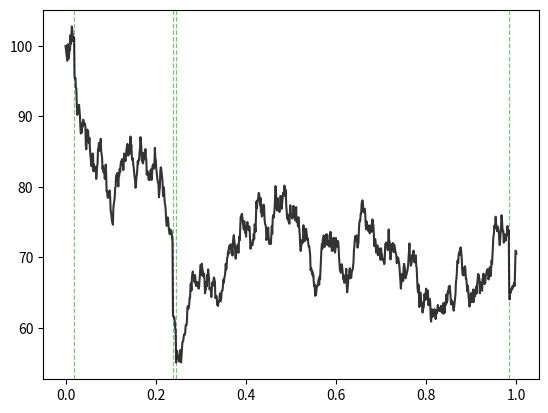

Source code (Python):
import numpy as np
import matplotlib.pyplot as plt
from numpy.random import normal, standard_normal, exponential

def bm_path(n=252, sigma=0.5):
	# scale is std dev
	path = np.zeros(n)
	for i in range(1, n):
		path[i] = path[i-1] + sigma * standard_normal()
	return path

def wiener_process(T=1, n=252): 
	dt = T/n
	return bm_path(n=n, sigma=np.sqrt(dt))

def geometric_bm_path(T=1.0, n=252, mu=0.05, sigma=0.5, x0=100):
	if x0 <= 0: raise ValueError('Starting price of an asset must be positive')
	dt = T/n
	path = np.zeros(n)
	path[0] = x0
	for i in range(1,n):
		path[i] = path[i-1] * np.exp((mu - 0.5 * sigma**2) * dt + sigma * normal(scale=np.sqrt(dt)))
	return path

def poisson_arrival_times(lmbda):
	arrivals = []
	cumulative_time = 0.0
	while cumulative_time < 1.0:
		e = exponential(scale = 1 / lmbda)
		cumulative_time += e
		if cumulative_time > 1.0:
			break
		arrivals.append(cumulative_time)
	return np.array(arrivals)

def static_jump_1():
	return 1

def normal_jump():
	return normal(loc=0, scale=0.2)

def jump_process_path(lmbda = 4, jump_size=None): # jump size should be callable
	arrivals = poisson_arrival_times(lmbda=lmbda)
	n = len(arrivals)
	xs = [0.0]
	for i in range(n):
		xs.append(arrivals[i])
		xs.append(arrivals[i])
	xs.append(1.0) # appending T=1.0
	ys = [0,0]
	process_value = 0.0
	for i in range(n):
		process_value += jump_size()
		ys.append(process_value)
		ys.append(process_value)
	return xs, ys

def poisson_process_path(lmbda = 4):
	return jump_process_path(lmbda=lmbda, jump_size=static_jump_1)

def jump_diffusion_process(T=1.0, n=1000, lmbda=4, mu=0.05, sigma=0.5, x0=100, jump_size=None):
	if x0 <= 0: raise ValueError('Starting price of an asset must be positive')
	if jump_size is None: raise ValueError('Jump size function has to be provided')

	arrivals = poisson_arrival_times(lmbda=lmbda)
	next_arrival_index = 0

	dt = T/n
	path = np.zeros(n)
	path[0] = x0
	for i in range(1,n):
		if next_arrival_index < len(arrivals) and arrivals[next_arrival_index] <= dt * i:
			diffusion_diff = mu * path[i-1] * dt + sigma * path[i-1] * normal(scale=np.sqrt(dt))
			path[i] = path[i-1] * (1 + jump_size()) + diffusion_diff
			next_arrival_index += 1
		else:
			path[i] = path[i-1] * np.exp((mu - 0.5 * sigma**2) * dt + sigma * normal(scale=np.sqrt(dt)))
	return path, arrivals

if __name__ == "__main__":
	# std_devs = [0.1, 0.5, 1.1]
	# for std_dev in std_devs:
	# 	plt.plot(bm_path(scale=std_dev), label=f'sigma={std_dev}')
	# plt.legend()
	# plt.show()

	# mus = [0.01, 0.02, 0.12]
	# for mu in mus:
	# 	plt.plot(geometric_bm_path(n=252, mu=mu, sigma=0.2), label=f'mu={mu}')
	# plt.legend()
	# plt.show()
	
	n = 1000
	x,y = poisson_process_path(lmbda=4)
	x,y = jump_process_path(lmbda=6, jump_size=normal_jump)
	# plt.plot(x,y)
	
	values = []
	for i in range(200):
		path, arrivals = jump_diffusion_process(T=1.0, n=n, lmbda=4, mu=0.05, sigma=0.4, x0=100, jump_size=normal_jump)
		values.append(path[-1])	

	values = np.array(values)
	print(values.mean())

	path, arrivals = jump_diffusion_process(T=1.0, n=n, lmbda=4, mu=0.05, sigma=0.4, x0=100, jump_size=normal_jump)
	for a in arrivals:
		plt.axvline(x=a, c='green', linestyle='--', alpha=0.5, linewidth=0.9)
	plt.plot(np.linspace(0,1,n), path, c='black', alpha=0.8)
	plt.show()

